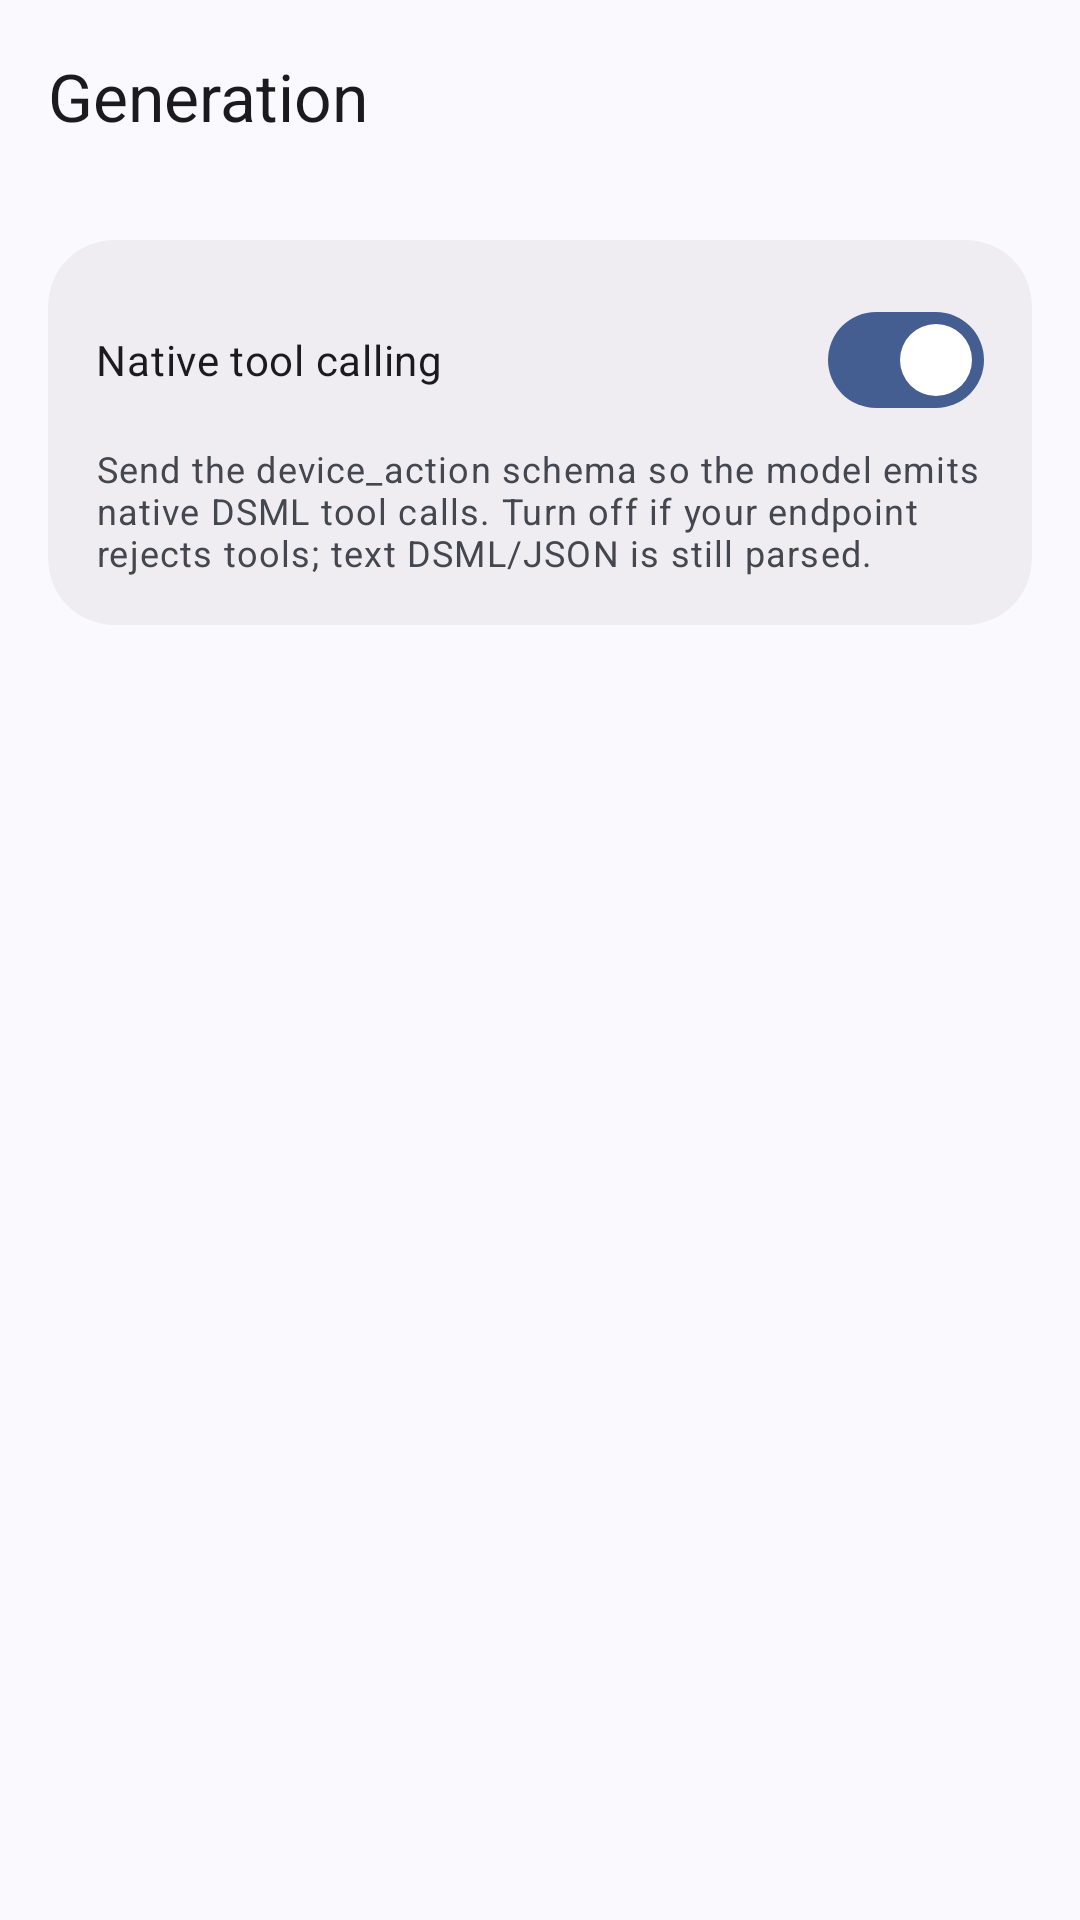

Produce the Android XML layout that renders to this screen, including the resource entries it uses.
<!-- AndroidManifest.xml: application theme Theme.Controller -->
<!-- res/layout/activity_generation_settings.xml -->
<?xml version="1.0" encoding="utf-8"?>
<LinearLayout xmlns:android="http://schemas.android.com/apk/res/android"
    xmlns:app="http://schemas.android.com/apk/res-auto"
    android:layout_width="match_parent"
    android:layout_height="match_parent"
    android:background="?attr/colorSurface"
    android:fitsSystemWindows="true"
    android:orientation="vertical">

    <com.google.android.material.appbar.MaterialToolbar
        android:id="@+id/toolbar"
        android:layout_width="match_parent"
        android:layout_height="?attr/actionBarSize"
        android:background="?attr/colorSurface"
        app:navigationIcon="@drawable/ic_back"
        app:title="@string/settings_generation"
        app:titleTextAppearance="@style/TextAppearance.Material3.TitleLarge" />

    <ScrollView
        android:layout_width="match_parent"
        android:layout_height="0dp"
        android:layout_weight="1"
        android:fillViewport="true"
        android:scrollbars="none">

        <LinearLayout
            android:layout_width="match_parent"
            android:layout_height="wrap_content"
            android:orientation="vertical"
            android:padding="16dp">

            <com.google.android.material.card.MaterialCardView
                android:layout_width="match_parent"
                android:layout_height="wrap_content"
                app:cardBackgroundColor="?attr/colorSurfaceContainer"
                app:cardCornerRadius="22dp"
                app:cardElevation="0dp"
                app:strokeWidth="0dp">

                <LinearLayout
                    android:layout_width="match_parent"
                    android:layout_height="wrap_content"
                    android:orientation="vertical"
                    android:padding="16dp">

                    <com.google.android.material.materialswitch.MaterialSwitch
                        android:id="@+id/switchTools"
                        android:layout_width="match_parent"
                        android:layout_height="wrap_content"
                        android:checked="true"
                        android:text="@string/native_tools"
                        android:textColor="?attr/colorOnSurface" />

                    <TextView
                        android:layout_width="match_parent"
                        android:layout_height="wrap_content"
                        android:layout_marginTop="4dp"
                        android:text="@string/native_tools_note"
                        android:textAppearance="@style/TextAppearance.Material3.BodySmall"
                        android:textColor="?attr/colorOnSurfaceVariant" />

                </LinearLayout>

            </com.google.android.material.card.MaterialCardView>

        </LinearLayout>

    </ScrollView>

</LinearLayout>
<!-- resources referenced by this layout -->
<resources>
  <string name="native_tools">Native tool calling</string>
  <string name="native_tools_note">Send the device_action schema so the model emits native DSML tool calls. Turn off if your endpoint rejects tools; text DSML/JSON is still parsed.</string>
  <string name="settings_generation">Generation</string>
  <style name="Theme.Controller" parent="Theme.Material3.DynamicColors.DayNight.NoActionBar">
          <item name="fontFamily">@font/google_sans_flex</item>
          <item name="android:statusBarColor">?attr/colorSurface</item>
          <item name="android:navigationBarColor">?attr/colorSurface</item>
      </style>
</resources>
